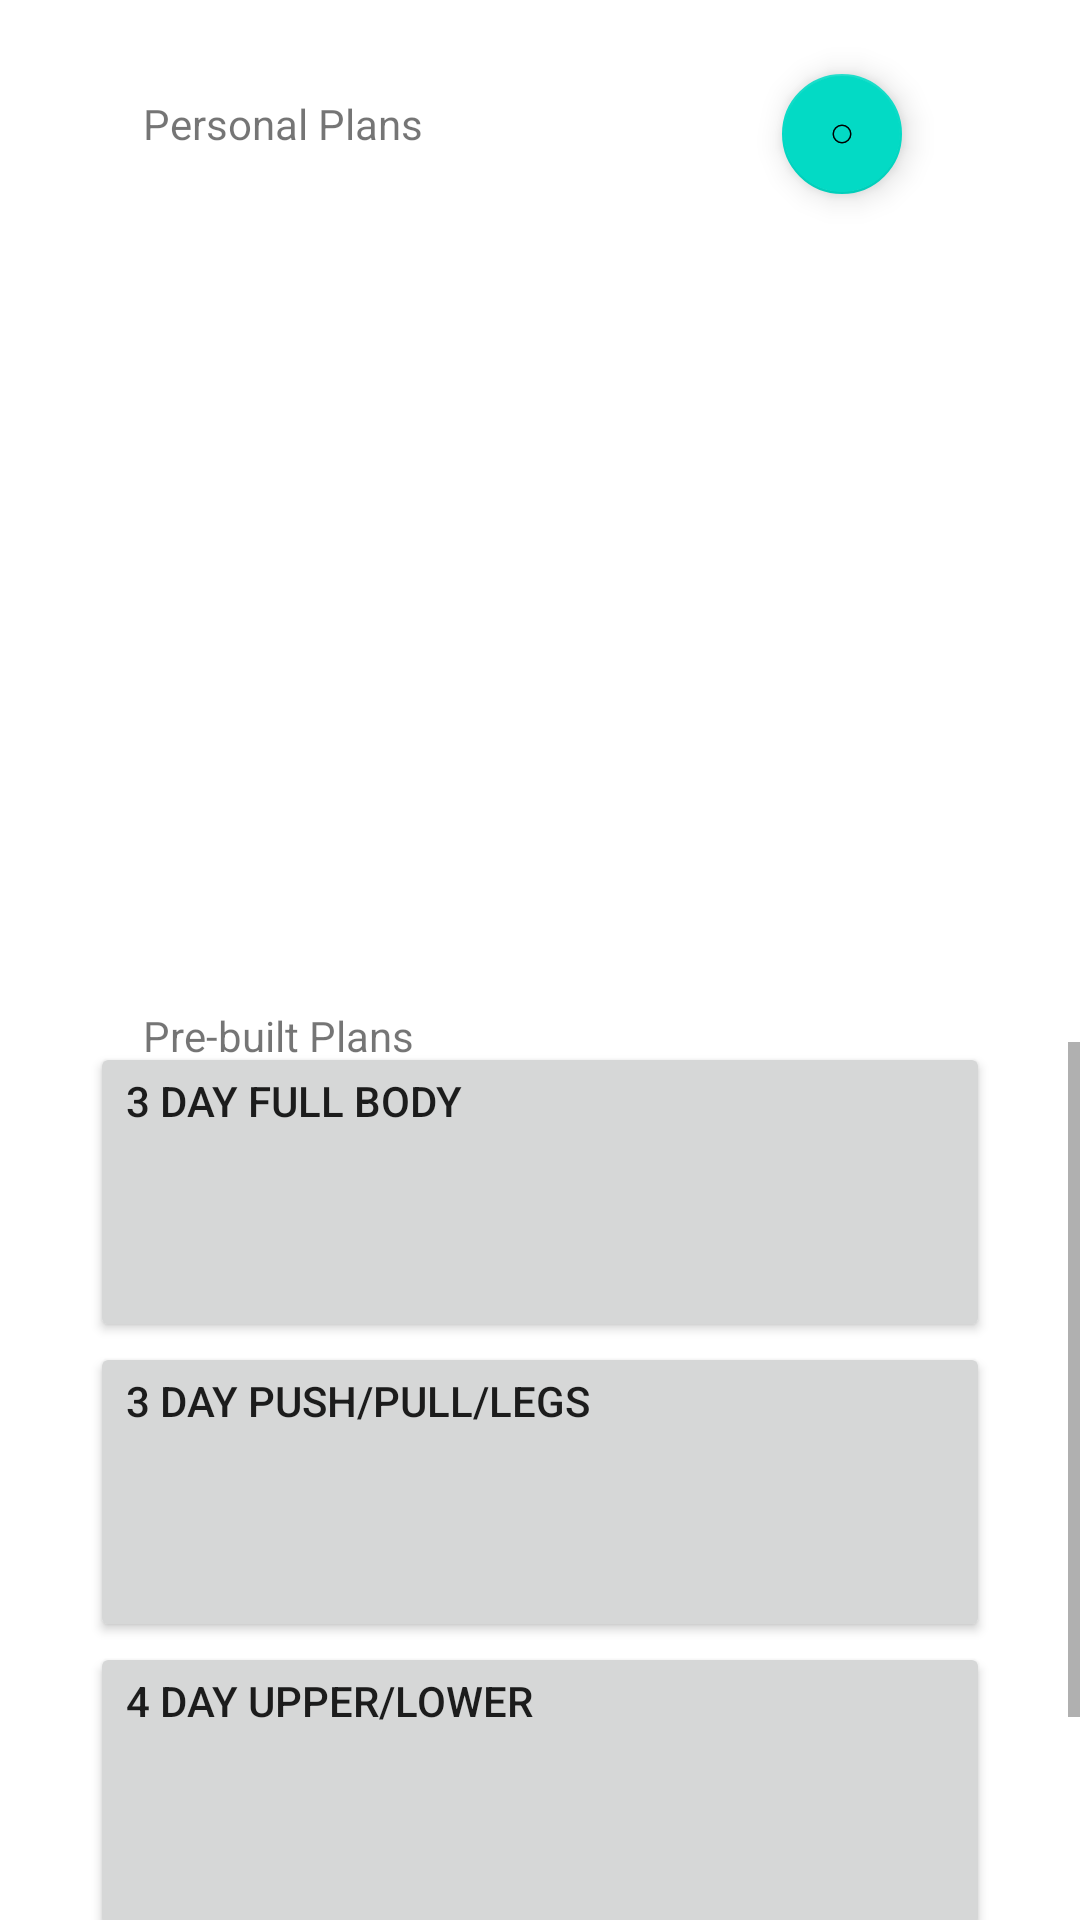

Here is an Android app screen rendered from its layout file. Give the layout XML and the strings, colors and styles it references.
<!-- AndroidManifest.xml: application theme Theme.FitNest -->
<!-- res/layout/fragment_workoutpage2.xml -->
<?xml version="1.0" encoding="utf-8"?>
<androidx.constraintlayout.widget.ConstraintLayout
    xmlns:android="http://schemas.android.com/apk/res/android"
    xmlns:app="http://schemas.android.com/apk/res-auto"
    xmlns:tools="http://schemas.android.com/tools"
    android:layout_width="match_parent"
    android:layout_height="match_parent">

    <TextView
        android:id="@+id/textView"
        android:layout_width="wrap_content"
        android:layout_height="wrap_content"
        android:text="Personal Plans"
        app:layout_constraintBottom_toBottomOf="parent"
        app:layout_constraintEnd_toEndOf="parent"
        app:layout_constraintHorizontal_bias="0.179"
        app:layout_constraintStart_toStartOf="parent"
        app:layout_constraintTop_toTopOf="parent"
        app:layout_constraintVertical_bias="0.051" />

    <com.google.android.material.floatingactionbutton.FloatingActionButton
        android:id="@+id/floatingActionButton"
        android:layout_width="44dp"
        android:layout_height="40dp"
        android:clickable="true"
        app:layout_constraintBottom_toBottomOf="parent"
        app:layout_constraintEnd_toEndOf="parent"
        app:layout_constraintHorizontal_bias="0.669"
        app:layout_constraintStart_toEndOf="@+id/textView"
        app:layout_constraintTop_toTopOf="parent"
        app:layout_constraintVertical_bias="0.041"
        app:srcCompat="@drawable/circle" />


    <ScrollView
        android:layout_width="fill_parent"
        android:layout_height="300dp"
        android:layout_marginTop="12dp"
        app:layout_constraintEnd_toEndOf="parent"
        app:layout_constraintHorizontal_bias="0.0"
        app:layout_constraintStart_toStartOf="parent"
        app:layout_constraintTop_toBottomOf="@+id/textView">

        <LinearLayout
            android:layout_width="match_parent"
            android:layout_height="wrap_content"
            android:gravity="center"
            android:orientation="vertical">
        </LinearLayout>
    </ScrollView>

    <TextView
        android:id="@+id/textView2"
        android:layout_width="wrap_content"
        android:layout_height="wrap_content"
        android:layout_marginBottom="4dp"
        android:text="Pre-built Plans"
        app:layout_constraintBottom_toBottomOf="parent"
        app:layout_constraintEnd_toEndOf="parent"
        app:layout_constraintHorizontal_bias="0.177"
        app:layout_constraintStart_toStartOf="parent"
        app:layout_constraintTop_toBottomOf="@+id/textView"
        app:layout_constraintVertical_bias="0.503" />

    <ScrollView
        android:layout_width="fill_parent"
        android:layout_height="300dp"
        app:layout_constraintBottom_toBottomOf="parent"
        app:layout_constraintEnd_toEndOf="parent"
        app:layout_constraintStart_toStartOf="parent"
        app:layout_constraintTop_toBottomOf="@+id/textView2">

        <LinearLayout
            android:layout_width="match_parent"
            android:layout_height="wrap_content"
            android:orientation="vertical"
            android:gravity="center" >

            <Button
                android:id="@+id/button"
                android:layout_width="300dp"
                android:layout_height="100dp"
                android:text="3 day Full Body"
                android:gravity="top" />

            <Button
                android:id="@+id/button2"
                android:layout_width="300dp"
                android:layout_height="100dp"
                android:text="3 Day Push/Pull/legs"
                android:gravity="top" />

            <Button
                android:id="@+id/button3"
                android:layout_width="300dp"
                android:layout_height="100dp"
                android:text="4 Day Upper/Lower"
                android:gravity="top" />

            <Button
                android:id="@+id/button4"
                android:layout_width="300dp"
                android:layout_height="100dp"
                android:text="5 Day bro split"
                android:gravity="top" />
        </LinearLayout>
    </ScrollView>

</androidx.constraintlayout.widget.ConstraintLayout>
<!-- resources referenced by this layout -->
<resources>
  <!-- drawable circle (drawable) -->
  <?xml version="1.0" encoding="utf-8"?>
  <layer-list xmlns:android="http://schemas.android.com/apk/res/android">
      <item>
          <shape
              android:shape="ring"
              android:thicknessRatio="16"
              android:useLevel="false">
              <solid android:color="#DDD" />
          </shape>
      </item>
      <item>
          <rotate
              android:fromDegrees="270"
              android:toDegrees="270">
              <shape
                  android:shape="ring"
                  android:thicknessRatio="16"
                  android:useLevel="true">
                  <gradient
  
                      android:type="sweep" />
              </shape>
          </rotate>
      </item>
  </layer-list>
  <style name="Theme.FitNest" parent="Theme.MaterialComponents.DayNight.DarkActionBar">
          
          <item name="colorPrimary">@color/purple_500</item>
          <item name="colorPrimaryVariant">@color/purple_700</item>
          <item name="colorOnPrimary">@color/white</item>
          
          <item name="colorSecondary">@color/teal_200</item>
          <item name="colorSecondaryVariant">@color/teal_700</item>
          <item name="colorOnSecondary">@color/black</item>
          
          <item name="android:statusBarColor" tools:targetApi="l">?attr/colorPrimaryVariant</item>
          
      </style>
  <!-- not gathered from this repository: default colours our renderer supplied (Android Studio template values) -->
  <color name="purple_500">#FF6200EE</color>
  <color name="purple_700">#FF3700B3</color>
  <color name="teal_200">#FF03DAC5</color>
  <color name="teal_700">#FF018786</color>
  <color name="black">#FF000000</color>
  <color name="white">#FFFFFFFF</color>
</resources>
